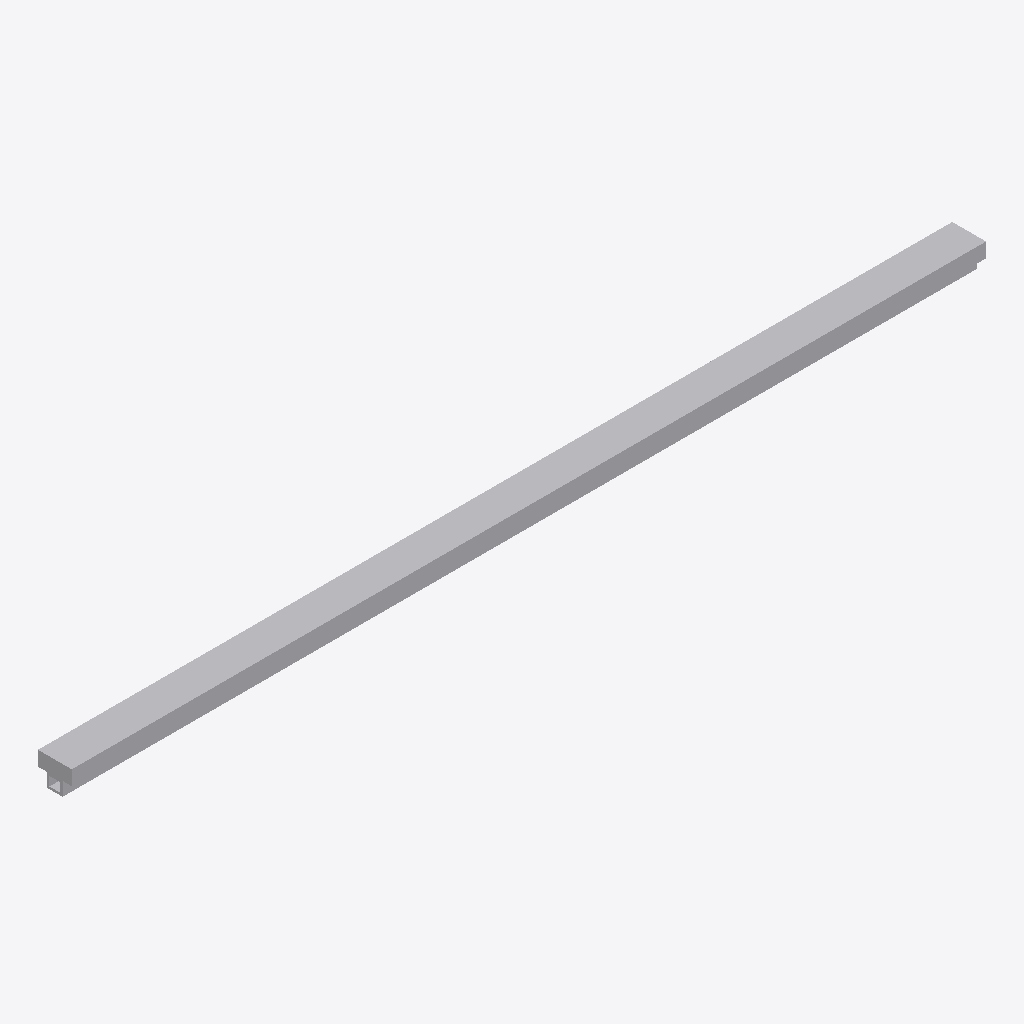
Isometric view of an IFC building model (IFC-SPF (STEP), schema IFC4, length unit metre), seen from the south-west, elements coloured by IFC class (only those large enough to see are counted): 7 other elements (light grey).
Extent 100.0 m × 3.7 m × 3.1 m (x, y, z). Elements (8): 5 IfcBuildingElementProxy, 3 IfcDistributionChamberElement.

HEADER;
FILE_DESCRIPTION(('ViewDefinition[DesignTransferView]'),'2;1');
FILE_NAME('/dev/null','2026-11-17T21:56:35+01:00',(''),(''),'IfcOpenShell 0.9.0.post1','IfcOpenShell 0.9.0.post1','Nobody');
FILE_SCHEMA(('IFC4'));
ENDSEC;
DATA;
#1=IFCPROJECT('24Z9RRMqn2UxbFVhBX33Fx',$,'GIN²CO — Collecteur secondaire DR-09 (ouvrage fictif)',$,$,$,$,(#11),#6);
#13=IFCSITE('2gpwy6QC57XfNtzoJxVxa1',$,'Site fictif — démonstration',$,$,$,$,$,$,$,$,$,$,$);
#334=IFCBUILDINGELEMENTPROXY('1u7I3tHtH3XxH2v7WYKF6j',$,'Remblai de tranchée',$,'Remblai',#357,#348,'DR-09-RMB',$);
#15=IFCBUILDINGELEMENTPROXY('2vWeLRqprFjx_$a$8abyGp',$,'Cadre béton — tronçon 1',$,'Cadre béton',#63,#50,'DR-09-CB1',$);
#64=IFCBUILDINGELEMENTPROXY('0gHHudQNDCg9Cg9b_mwcFb',$,'Cadre béton — tronçon 2',$,'Cadre béton',#108,#99,'DR-09-CB2',$);
#154=IFCBUILDINGELEMENTPROXY('2skDPtpU1B1OUoU8VUE7w0',$,'Cadre béton — tronçon 4',$,'Cadre béton',#198,#189,'DR-09-CB4',$);
#109=IFCBUILDINGELEMENTPROXY('1ZdRZINxTBmue66Wrew4mo',$,'Cadre béton — tronçon 3',$,'Cadre béton',#153,#144,'DR-09-CB3',$);
#199=IFCDISTRIBUTIONCHAMBERELEMENT('2KUmuUqmH5L8UAq6Q5Cbq0',$,'Regard de visite 1',$,$,#243,#234,'DR-09-RV1',.MANHOLE.);
#244=IFCDISTRIBUTIONCHAMBERELEMENT('1iw2vImE166BWgxt4Yo3s0',$,'Regard de visite 2',$,$,#288,#279,'DR-09-RV2',.MANHOLE.);
ENDSEC;
